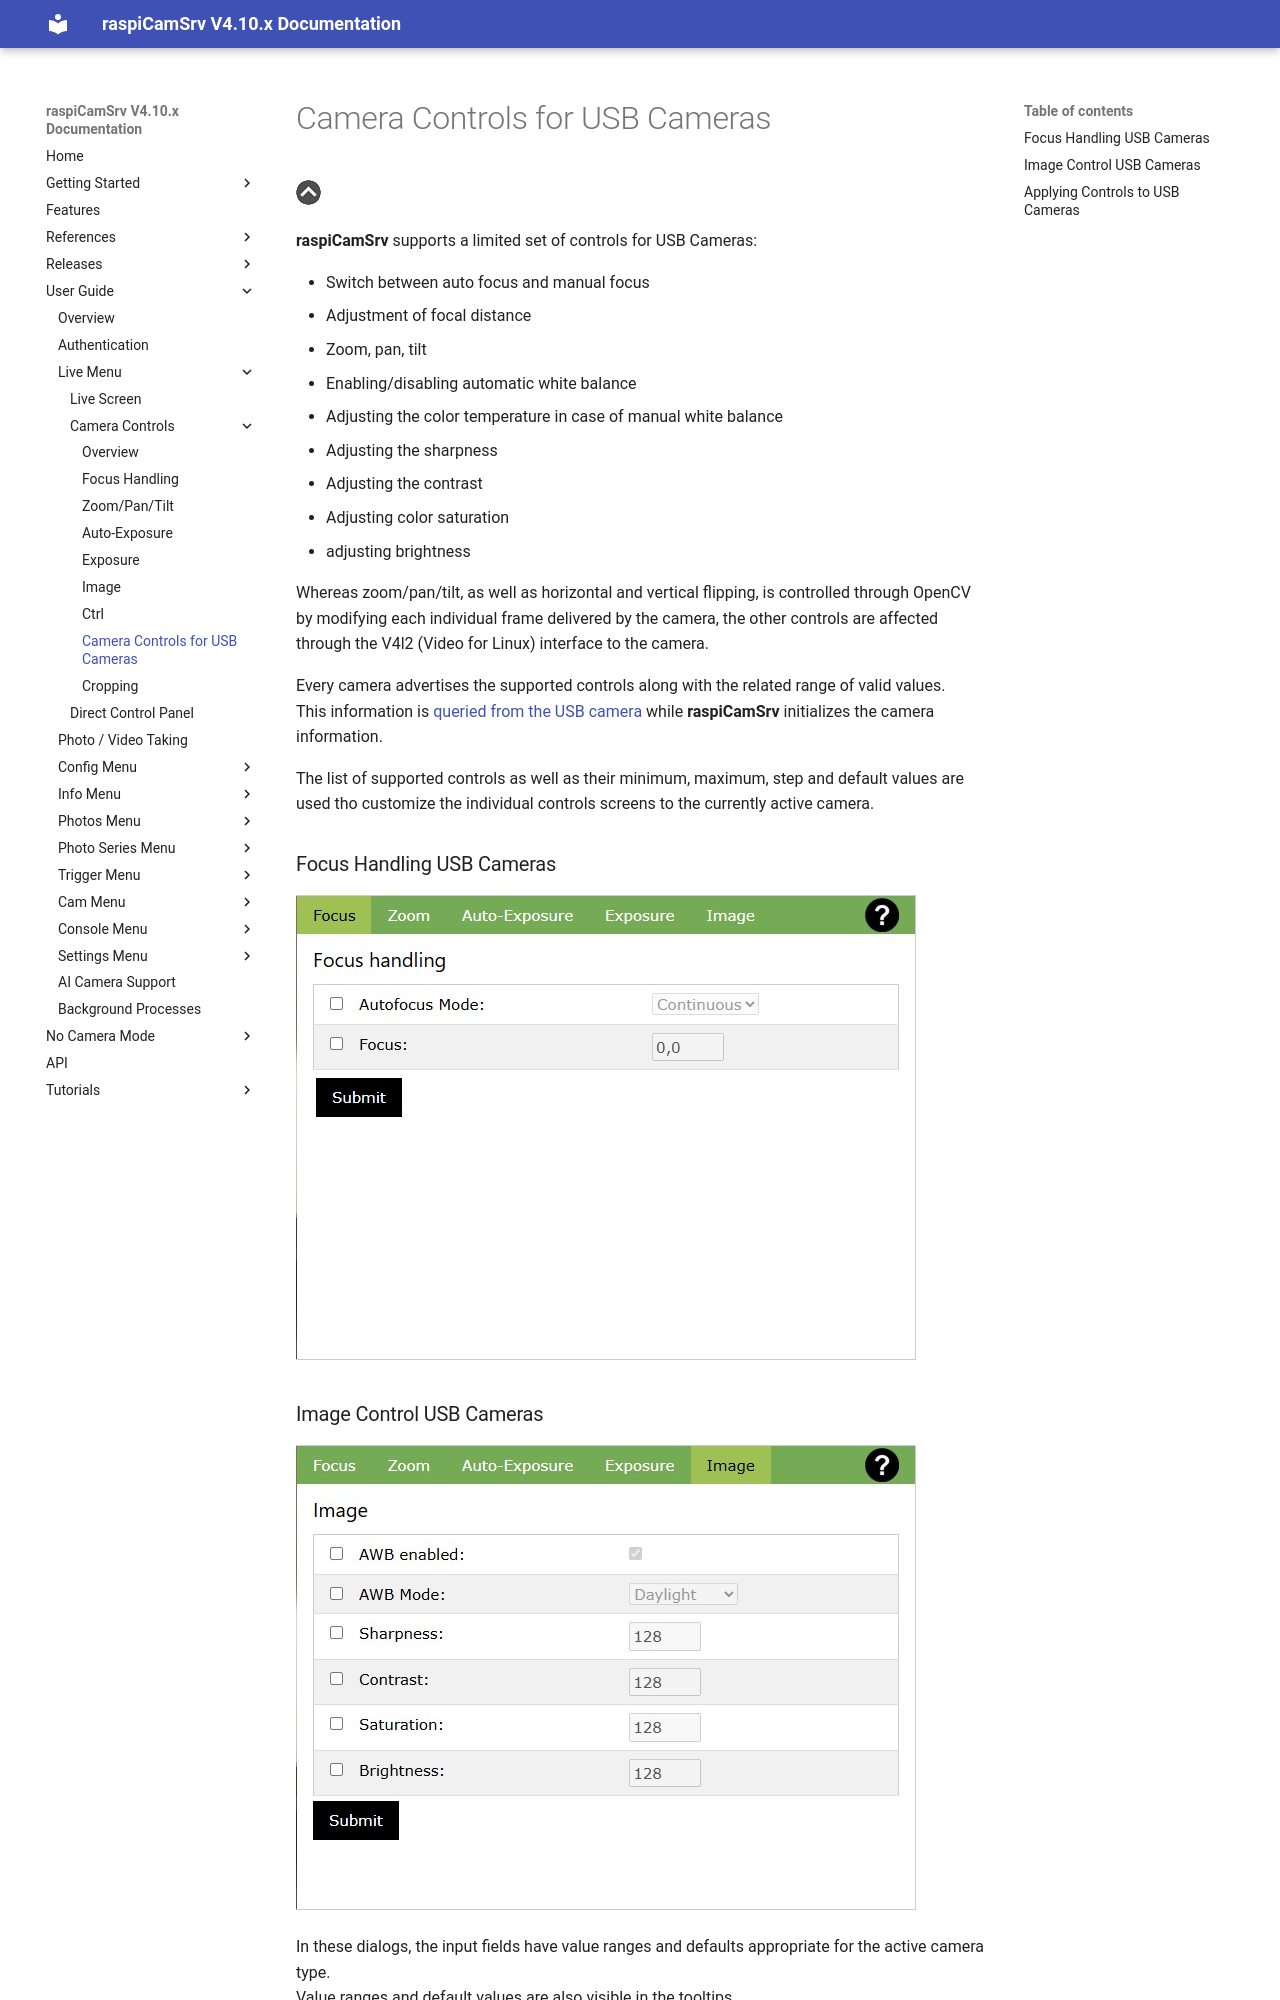

repository: signag/raspi-cam-srv · page: 4.10/CameraControls_UsbCams/index.html · generator: mkdocs

# Camera Controls for USB Cameras

[![Up](img/goup.gif)](./CameraControls.md)


**raspiCamSrv** supports a limited set of controls for USB Cameras:

- Switch between auto focus and manual focus
- Adjustment of focal distance
- Zoom, pan, tilt
- Enabling/disabling automatic white balance
- Adjusting the color temperature in case of manual white balance
- Adjusting the sharpness
- Adjusting the contrast
- Adjusting color saturation
- adjusting brightness

Whereas zoom/pan/tilt, as well as horizontal and vertical flipping, is controlled through OpenCV by modifying each individual frame delivered by the camera, the other controls are affected through the V4l2 (Video for Linux) interface to the camera.

Every camera advertises the supported controls along with the related range of valid values.   
This information is [queried from the USB camera](./Information_Cam.md#determining-supported-controls) while **raspiCamSrv** initializes the camera information.

The list of supported controls as well as their minimum, maximum, step and default values are used tho customize the individual controls screens to the currently active camera.

### Focus Handling USB Cameras

![Focus USB](./img/Focus_USB.jpg)
